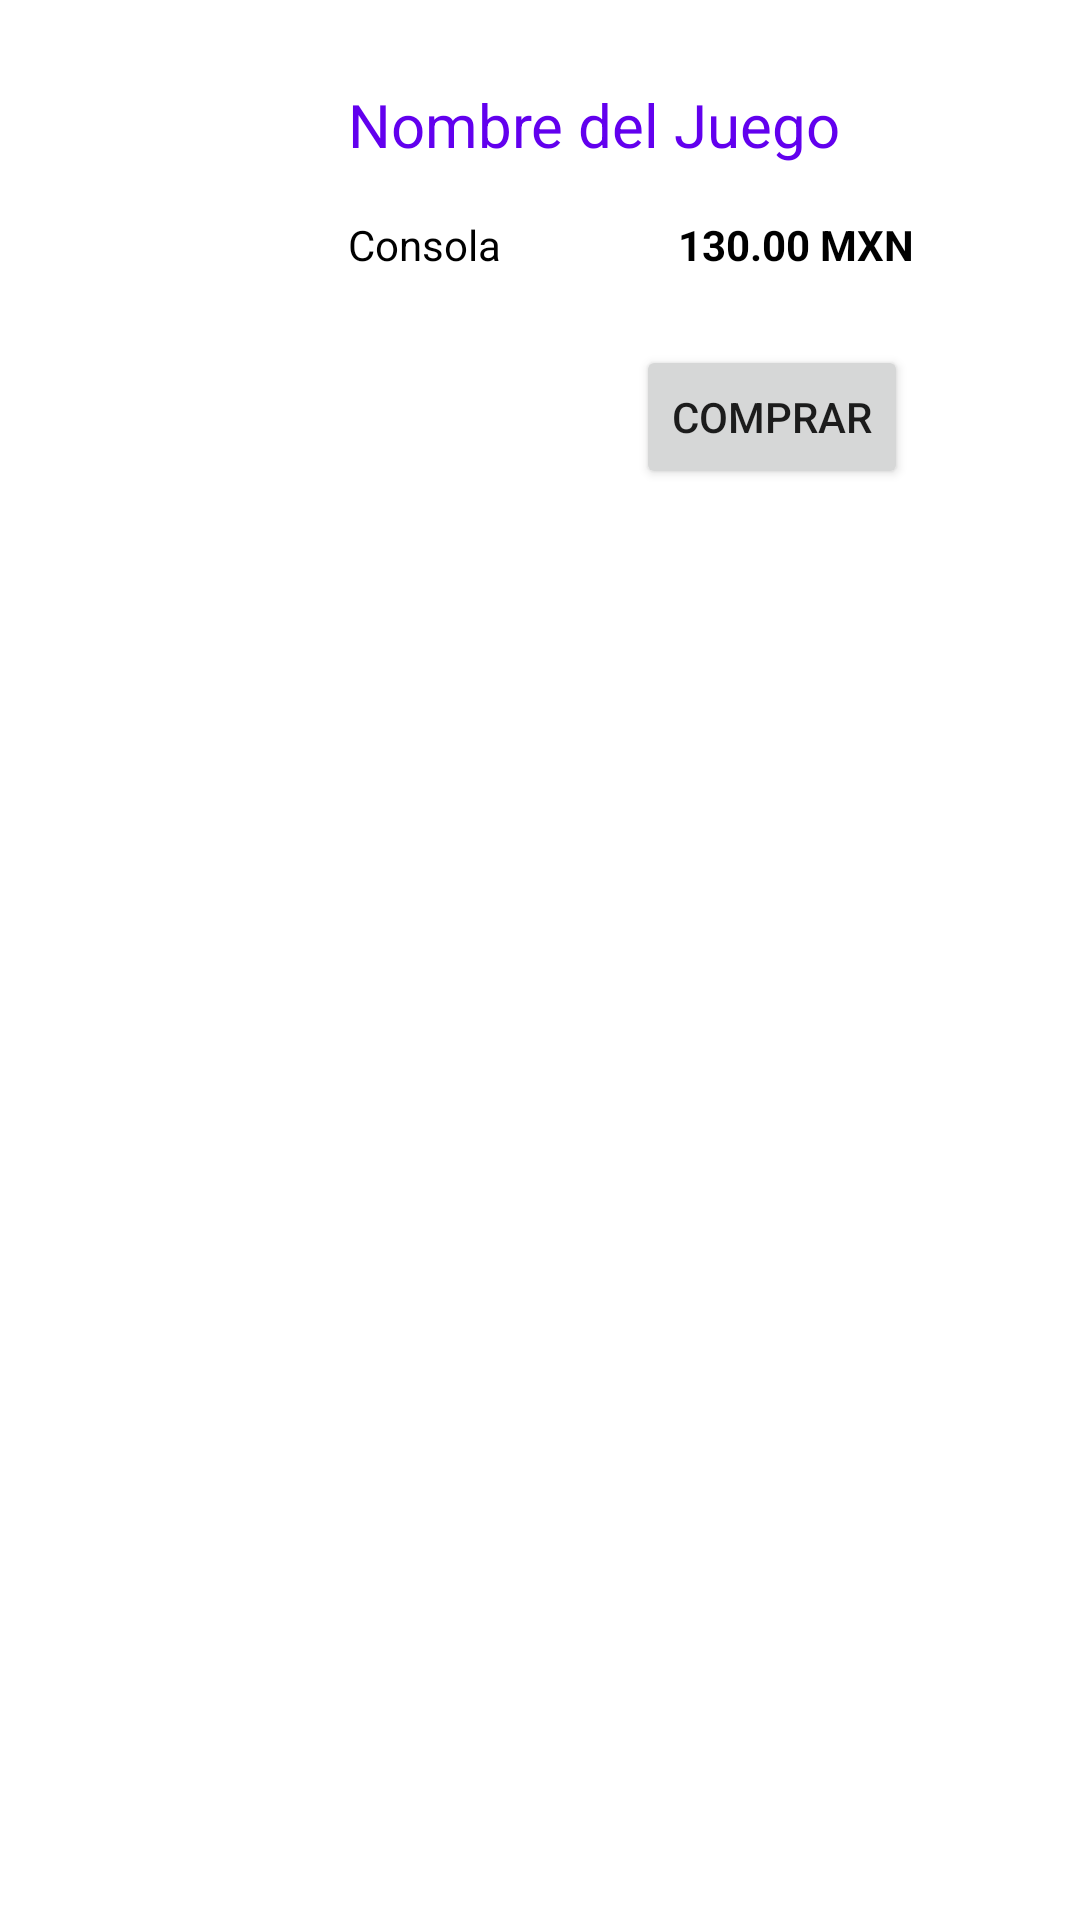

Layout XML and referenced resources for this Android screen:
<!-- AndroidManifest.xml: application theme Theme.Actividad6Marzo -->
<!-- res/layout/activity_main2.xml -->
<?xml version="1.0" encoding="utf-8"?>
<androidx.constraintlayout.widget.ConstraintLayout xmlns:android="http://schemas.android.com/apk/res/android"
    xmlns:app="http://schemas.android.com/apk/res-auto"
    xmlns:tools="http://schemas.android.com/tools"
    android:layout_width="match_parent"
    android:layout_height="wrap_content"
    tools:context=".MainActivity2">

    <ImageView
        android:id="@+id/ivFoto"
        android:layout_width="0dp"
        android:layout_height="116dp"
        android:layout_marginStart="16dp"
        android:layout_marginTop="28dp"
        android:layout_marginEnd="20dp"
        app:layout_constraintEnd_toStartOf="@+id/tvConsola"
        app:layout_constraintStart_toStartOf="parent"
        app:layout_constraintTop_toTopOf="parent"
        app:srcCompat="@drawable/stray" />

    <TextView
        android:id="@+id/tvNombre"
        android:layout_width="wrap_content"
        android:layout_height="wrap_content"
        android:layout_marginStart="20dp"
        android:text="Nombre del Juego"
        android:textColor="@color/purple_500"
        android:textSize="20sp"
        app:layout_constraintStart_toEndOf="@+id/ivFoto"
        app:layout_constraintTop_toTopOf="@+id/ivFoto" />

    <TextView
        android:id="@+id/tvConsola"
        android:layout_width="wrap_content"
        android:layout_height="wrap_content"
        android:layout_marginEnd="193dp"
        android:text="Consola"
        android:textColor="@color/black"
        app:layout_constraintBottom_toBottomOf="@+id/tvPrecio"
        app:layout_constraintEnd_toEndOf="parent"
        app:layout_constraintStart_toEndOf="@+id/ivFoto"
        app:layout_constraintTop_toTopOf="@+id/tvPrecio" />

    <TextView
        android:id="@+id/tvPrecio"
        android:layout_width="wrap_content"
        android:layout_height="wrap_content"
        android:layout_marginTop="72dp"
        android:layout_marginEnd="40dp"

        android:text="130.00 MXN"
        android:textColor="@color/black"
        android:textStyle="bold"
        app:layout_constraintEnd_toEndOf="parent"
        app:layout_constraintHorizontal_bias="0.896"
        app:layout_constraintStart_toEndOf="@+id/ivFoto"
        app:layout_constraintTop_toTopOf="parent" />

    <Button
        android:id="@+id/bnComprar"
        android:layout_width="wrap_content"
        android:layout_height="wrap_content"
        android:layout_marginTop="24dp"
        android:layout_marginEnd="40dp"


        android:text="Comprar"
        app:layout_constraintEnd_toEndOf="parent"
        app:layout_constraintHorizontal_bias="0.87"
        app:layout_constraintStart_toEndOf="@+id/ivFoto"
        app:layout_constraintTop_toBottomOf="@+id/tvPrecio" />


</androidx.constraintlayout.widget.ConstraintLayout>
<!-- resources referenced by this layout -->
<resources>
  <style name="Theme.Actividad6Marzo" parent="Theme.MaterialComponents.DayNight.DarkActionBar">
          
          <item name="colorPrimary">@color/purple_500</item>
          <item name="colorPrimaryVariant">@color/purple_700</item>
          <item name="colorOnPrimary">@color/white</item>
          
          <item name="colorSecondary">@color/teal_200</item>
          <item name="colorSecondaryVariant">@color/teal_700</item>
          <item name="colorOnSecondary">@color/black</item>
          
          <item name="android:statusBarColor">?attr/colorPrimaryVariant</item>
          
      </style>
  <!-- not gathered from this repository: default colours our renderer supplied (Android Studio template values) -->
  <color name="purple_500">#FF6200EE</color>
  <color name="purple_700">#FF3700B3</color>
  <color name="teal_200">#FF03DAC5</color>
  <color name="teal_700">#FF018786</color>
  <color name="black">#FF000000</color>
  <color name="white">#FFFFFFFF</color>
</resources>
